Labelled photos from "wm-nown", an image-classification folder in CodewithTanzeel/image-logo-remover. The possible labels are: no watermark, watermark.

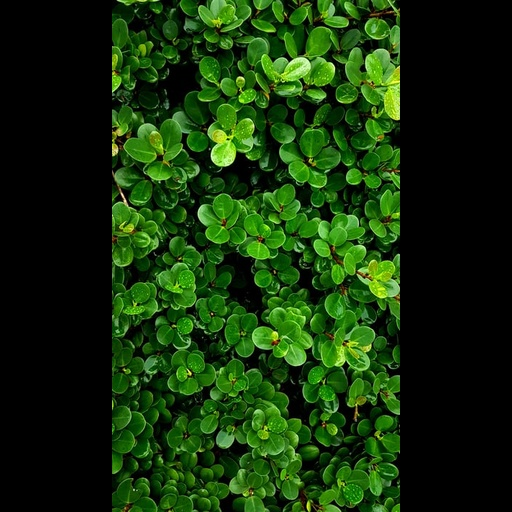
Label: no watermark

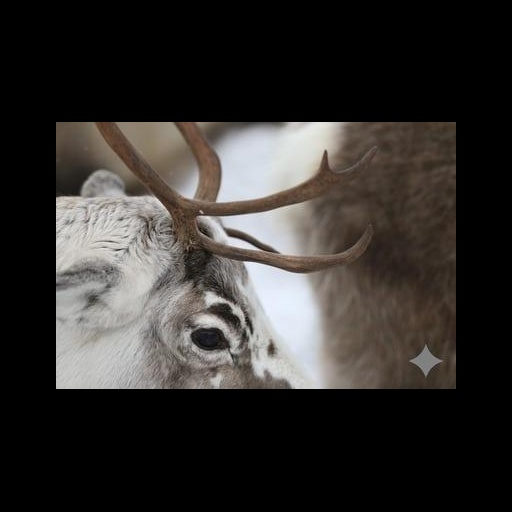
Label: watermark

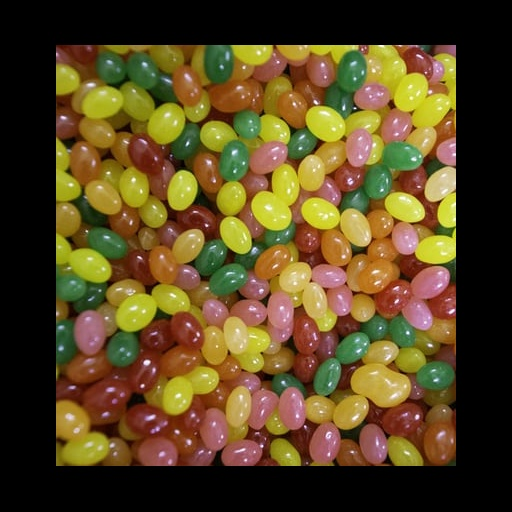
Label: no watermark

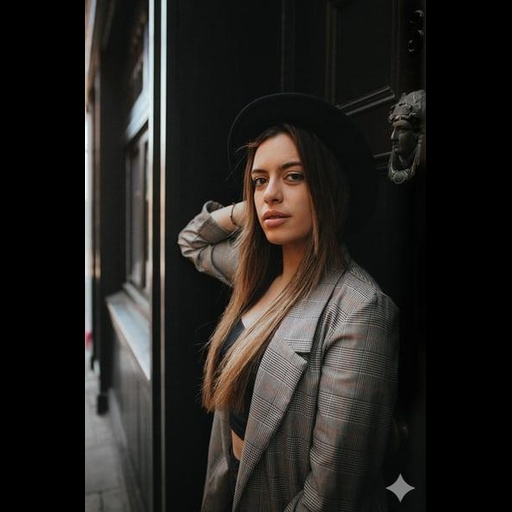
Label: watermark

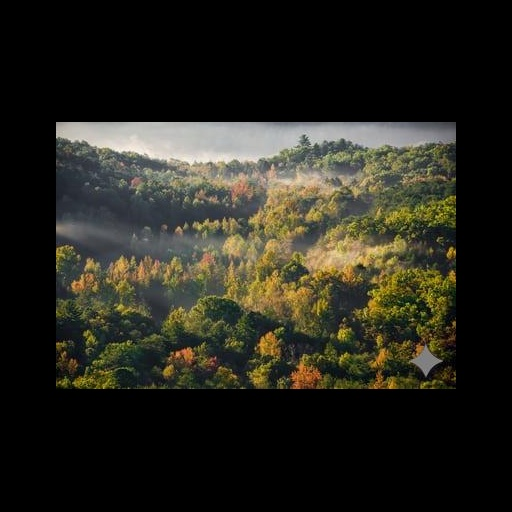
Label: watermark

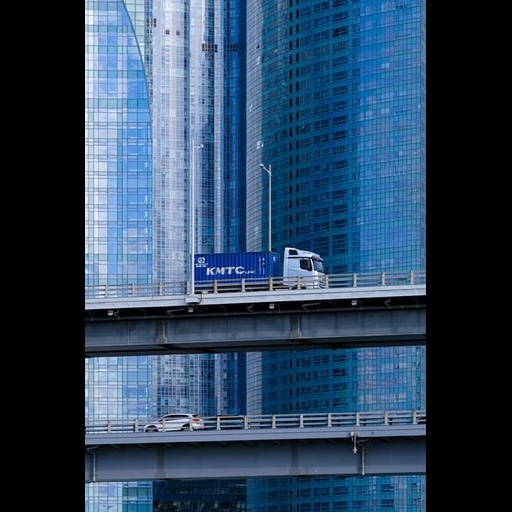
Label: no watermark
